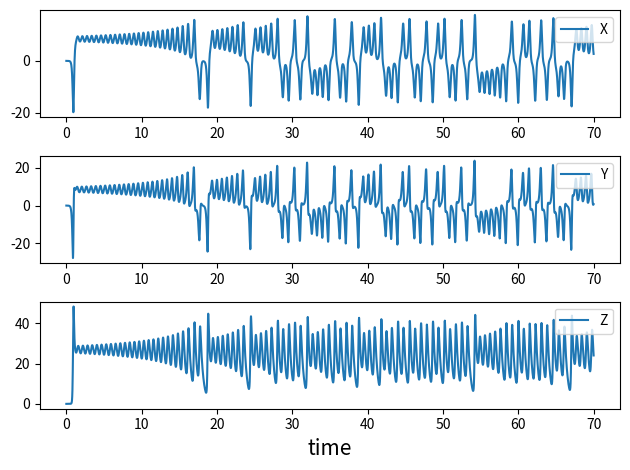

The script that saved this image: (Note: this script raises an exception after producing the figure.)
import numpy as np
import math
import matplotlib.pyplot as plt

import numpy as np
import matplotlib.pyplot as plt
# This import registers the 3D projection, but is otherwise unused.
from mpl_toolkits.mplot3d import Axes3D  # noqa: F401 unused import
a = 10
b = 8/3
r = 28

def dX(X,Y,Z):
    return -a*X+a*Y

def dY(X,Y,Z):
    return -X*Z+r*X-Y

def dZ(X,Y,Z):
    return X*Y-b*Z

# time step(h) & total number(N)
h = 0.01 # 0.01, 0.1, 1, 10
t_last = 70
N = int(t_last/h)


# data base
t_s = [0]
X_s = [-0.001]
Y_s = [-0.001]
Z_s = [0]
dX_s = [dX(X_s[0],Y_s[0],Z_s[0])]

# Iteration
for i in range(0,N): # i = 0,1,2,...,N-1
    X_i = X_s[i]
    Y_i = Y_s[i]
    Z_i = Z_s[i]

    k1_X = X_i + h / 2 * dX(X_i,Y_i,Z_i)
    k1_Y = Y_i + h / 2 * dY(X_i, Y_i, Z_i)
    k1_Z = Z_i + h / 2 * dZ(X_i, Y_i, Z_i)

    k2_X = X_i + h / 2 * dX(k1_X, k1_Y, k1_Z)
    k2_Y = Y_i + h / 2 * dY(k1_X, k1_Y, k1_Z)
    k2_Z = Z_i + h / 2 * dZ(k1_X, k1_Y, k1_Z)

    k3_X = X_i + h * dX(k2_X, k2_Y, k2_Z)
    k3_Y = Y_i + h * dY(k2_X, k2_Y, k2_Z)
    k3_Z = Z_i + h * dZ(k2_X, k2_Y, k2_Z)

    X_next = X_i + h * (1/6*dX(X_i,Y_i,Z_i) + 1/3*dX(k1_X,k1_Y,k1_Z) + 1/3*dX(k2_X,k2_Y,k2_Z) + 1/6*dX(k3_X,k3_Y,k3_Z))
    Y_next = Y_i + h * (1/6*dY(X_i,Y_i,Z_i) + 1/3*dY(k1_X,k1_Y,k1_Z) + 1/3*dY(k2_X,k2_Y,k2_Z) + 1/6*dY(k3_X,k3_Y,k3_Z))
    Z_next = Z_i + h * (1/6*dZ(X_i,Y_i,Z_i) + 1/3*dZ(k1_X,k1_Y,k1_Z) + 1/3*dZ(k2_X,k2_Y,k2_Z) + 1/6*dZ(k3_X,k3_Y,k3_Z))

    # append solutions
    X_s.append(X_next)
    Y_s.append(Y_next)
    Z_s.append(Z_next)
    t_s.append(t_s[i]+h)
    dX_s.append(dX(X_next ,Y_next ,Z_next))


# Plot
fig, axes = plt.subplots(nrows=3, ncols=1)

axes[0].plot(t_s, X_s, label='X')
axes[1].plot(t_s, Y_s, label='Y')
axes[2].plot(t_s, Z_s, label='Z')
plt.xlabel('time', fontsize=15)
for i in range(0, len(axes)):
    axes[i].legend(loc='upper right')

fig.tight_layout()

# This import registers the 3D projection, but is otherwise unused.
from mpl_toolkits.mplot3d import Axes3D  # noqa: F401 unused import

# Plot
fig = plt.figure()
ax = fig.gca(projection='3d')

ax.plot(X_s, Y_s, Z_s, lw=0.5)
ax.scatter(X_s[0], Y_s[0], Z_s[0], lw=0.5, marker="X", c='r')
ax.set_xlabel("X Axis")
ax.set_ylabel("Y Axis")
ax.set_zlabel("Z Axis")
ax.set_title("Lorenz Attractor")

# Plot
fig, ax = plt.subplots()

ax.plot(X_s, dX_s, lw=0.5)
ax.scatter(X_s[0], dX_s[0], lw=0.5, marker="X", c='r')
ax.set_xlabel("X")
ax.set_ylabel("dX/dt")

plt.show()
